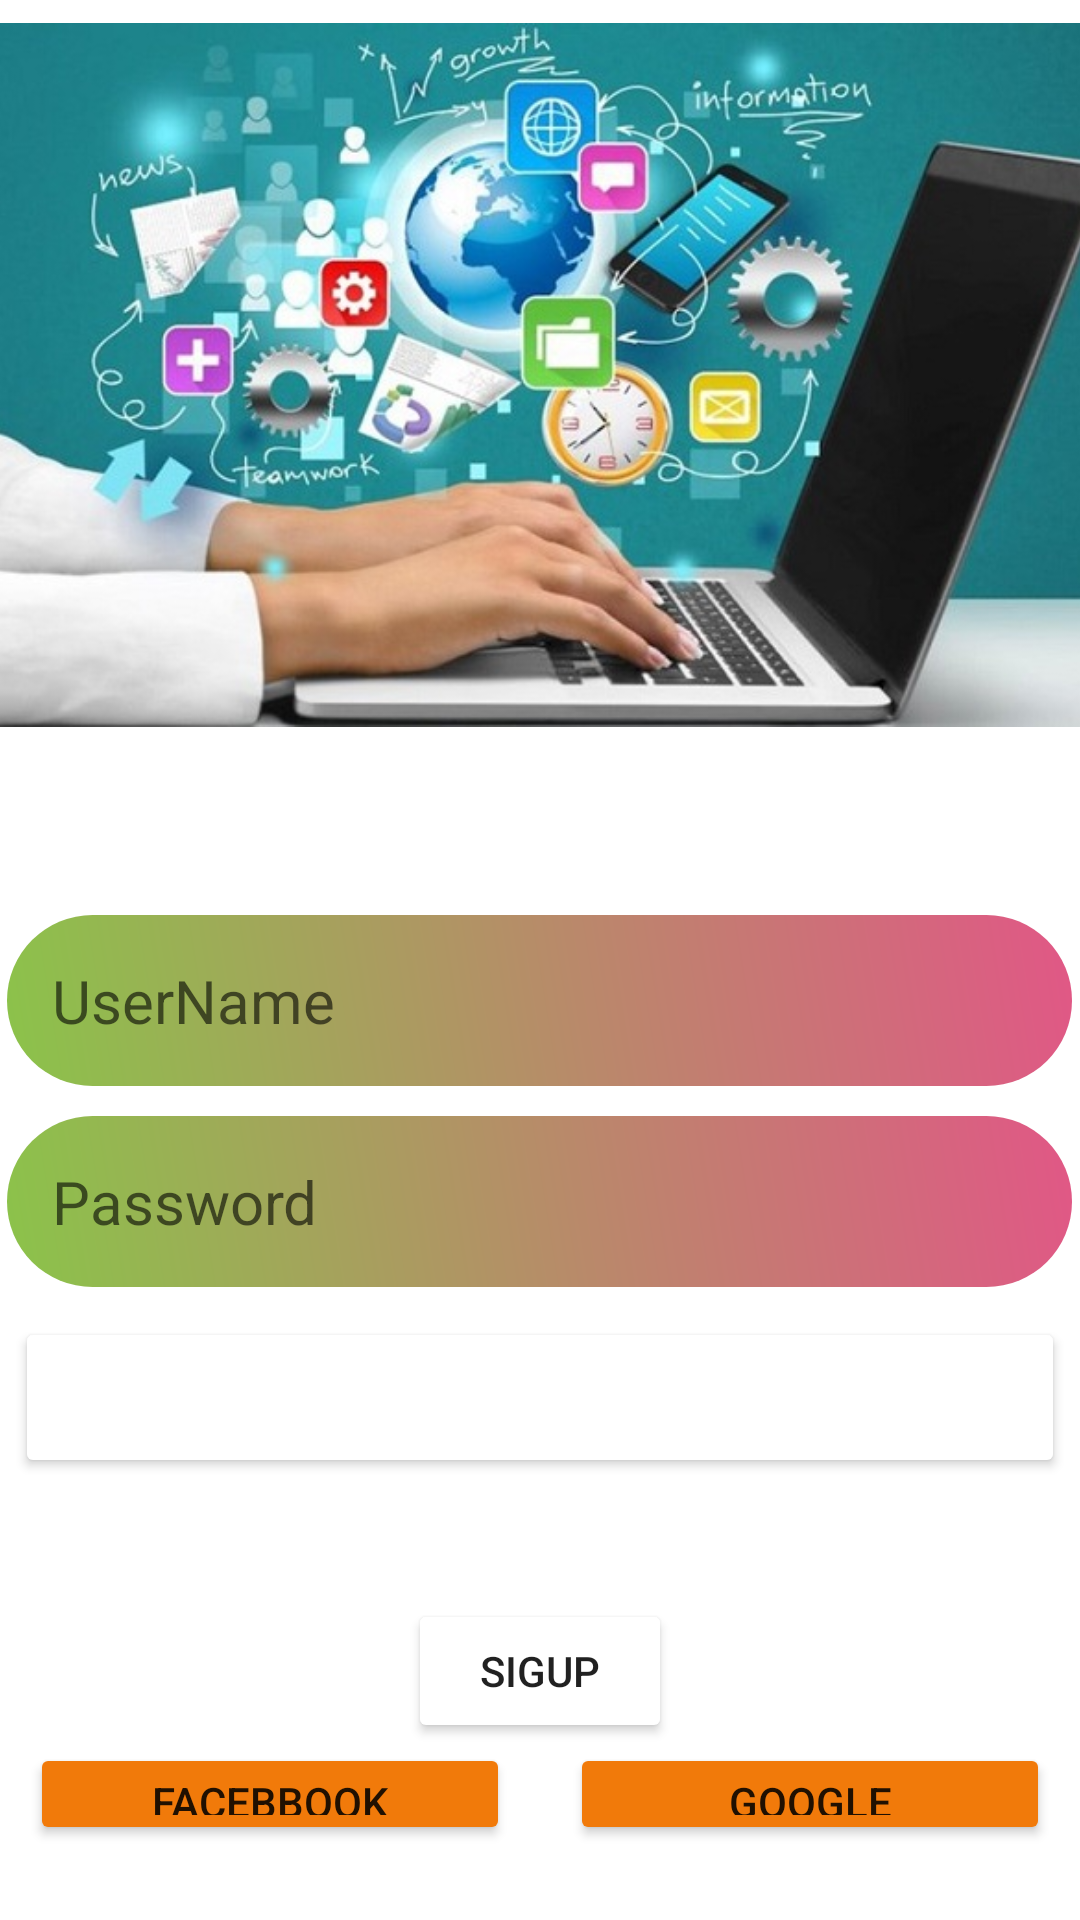

This screen was rendered from an Android layout file. Write that file and the resources it references.
<!-- AndroidManifest.xml: application theme Theme.BTHTTuan4 -->
<!-- res/layout/activity_main.xml -->
<?xml version="1.0" encoding="utf-8"?>
<RelativeLayout xmlns:android="http://schemas.android.com/apk/res/android"
    xmlns:app="http://schemas.android.com/apk/res-auto"
    xmlns:tools="http://schemas.android.com/tools"
    android:layout_width="match_parent"
    android:layout_height="match_parent"
    android:background="@drawable/button2"
    tools:context=".MainActivity">

    <LinearLayout
        android:layout_width="match_parent"
        android:layout_height="wrap_content"
        android:layout_centerInParent="true"
        android:gravity="center"
        android:orientation="vertical">

        <ImageView
            android:layout_width="400dp"
            android:layout_height="300dp"
            android:layout_marginBottom="30dp"
            android:contentDescription="@null"
            android:src="@drawable/img" />

        <EditText
            android:id="@+id/txtUserName"
            android:layout_width="wrap_content"
            android:layout_height="wrap_content"
            android:background="@drawable/bttn3"
            android:ems="15"
            android:hint="UserName"
            android:importantForAutofill="no"
            android:inputType="textPersonName"
            android:textSize="20sp" />

        <EditText
            android:id="@+id/txtPassword"
            android:layout_width="wrap_content"
            android:layout_height="wrap_content"
            android:layout_marginTop="10dp"
            android:layout_marginBottom="10dp"
            android:background="@drawable/bttn3"
            android:ems="15"
            android:hint="Password"
            android:importantForAutofill="no"
            android:inputType="textPassword"
            android:textSize="20sp" />

        <Button
            android:id="@+id/buttonLogin"
            android:layout_width="350dp"
            android:layout_height="wrap_content"
            android:backgroundTint="@color/endlime"
            android:text="LOGIN"
            android:textColor="@color/white"
            android:textSize="25sp"
            android:textStyle="bold"
            app:cornerRadius="40dp" />

        <TextView
            android:layout_width="wrap_content"
            android:layout_height="wrap_content"
            android:layout_marginTop="20dp"
            android:text="No account ?"
            android:textColor="@color/white"
            android:textSize="15dp" />

        <Button
            android:id="@+id/buttonSigup"
            android:layout_width="wrap_content"
            android:layout_height="wrap_content"
            android:backgroundTint="@color/endlime"
            android:text="SigUp"
            app:cornerRadius="40dp" />

        <LinearLayout
            android:layout_width="wrap_content"
            android:layout_height="wrap_content"
            android:gravity="center">

            <Button
                android:id="@+id/buttonGoogle"
                android:layout_width="160dp"
                android:layout_height="wrap_content"
                android:backgroundTint="?android:attr/colorActivatedHighlight"
                android:text="Facebbook"
                app:cornerRadius="40dp"
                app:icon="@drawable/facebook"
                app:iconSize="20dp" />

            <Button
                android:id="@+id/buttonFacebook"
                android:layout_width="160dp"
                android:layout_height="wrap_content"
                android:layout_marginLeft="20dp"
                android:backgroundTint="?android:attr/colorActivatedHighlight"
                android:text="Google"
                app:cornerRadius="40dp"
                app:icon="@drawable/google"
                app:iconSize="20dp" />
        </LinearLayout>


        <TextView
            android:layout_width="wrap_content"
            android:layout_height="wrap_content"
            android:layout_marginTop="50dp"
            android:text="Lost password ?"
            android:textColor="@color/white"
            android:textSize="15sp" />


    </LinearLayout>

</RelativeLayout>
<!-- resources referenced by this layout -->
<resources>
  <!-- drawable bttn3 (drawable) -->
  <?xml version="1.0" encoding="utf-8"?>
  <shape xmlns:android="http://schemas.android.com/apk/res/android">
      <gradient android:angle="45"
          android:startColor="#8BC34A"
          android:endColor="#E15786"/>
      <corners android:radius="45dp"/>
      <padding android:bottom="15dp"
          android:left="15dp"
          android:right="15dp"
          android:top="15dp"/>
  </shape>
  <!-- drawable facebook: png bitmap (drawable, 15541 bytes) -->
  <!-- drawable img: png bitmap (drawable, 449410 bytes) -->
  <style name="Theme.BTHTTuan4" parent="Theme.MaterialComponents.DayNight.DarkActionBar">
          
          <item name="colorPrimary">@color/purple_500</item>
          <item name="colorPrimaryVariant">@color/purple_700</item>
          <item name="colorOnPrimary">@color/white</item>
          
          <item name="colorSecondary">@color/teal_200</item>
          <item name="colorSecondaryVariant">@color/teal_700</item>
          <item name="colorOnSecondary">@color/black</item>
          
          <item name="android:statusBarColor" tools:targetApi="l">?attr/colorPrimaryVariant</item>
          
      </style>
  <!-- not gathered from this repository: default colours our renderer supplied (Android Studio template values) -->
  <color name="purple_500">#FF6200EE</color>
  <color name="purple_700">#FF3700B3</color>
  <color name="teal_200">#FF03DAC5</color>
  <color name="teal_700">#FF018786</color>
  <color name="black">#FF000000</color>
  <color name="white">#FFFFFFFF</color>
</resources>
